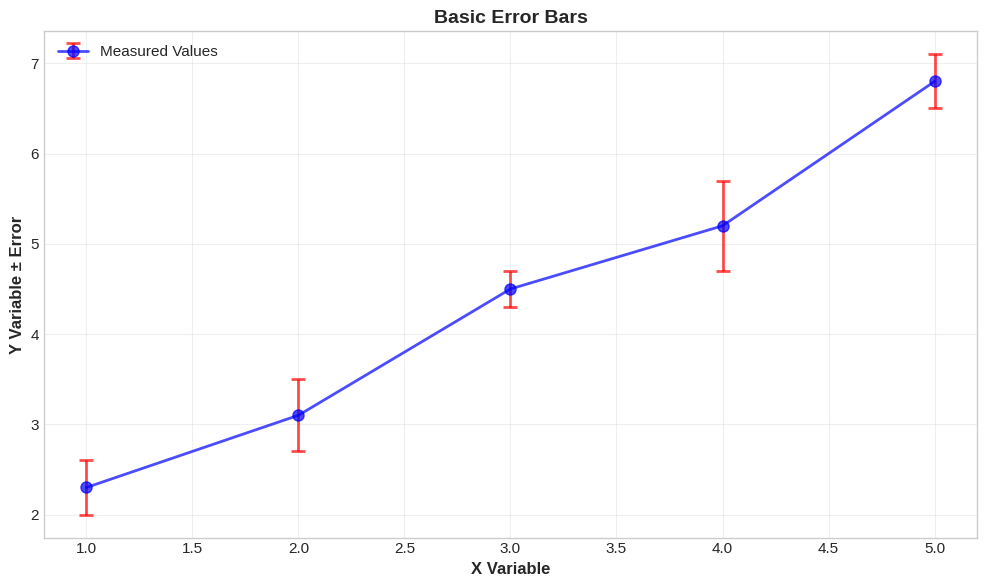
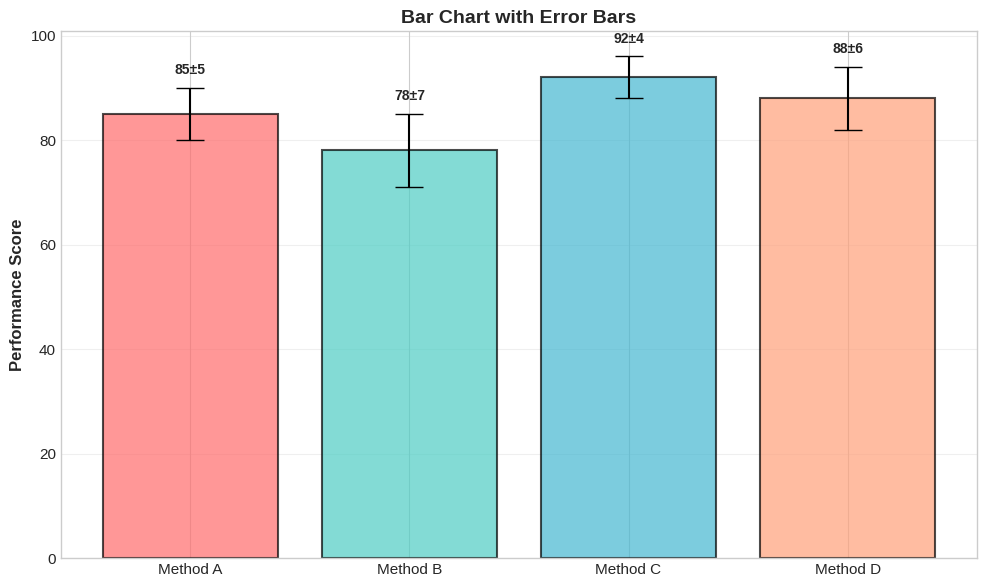
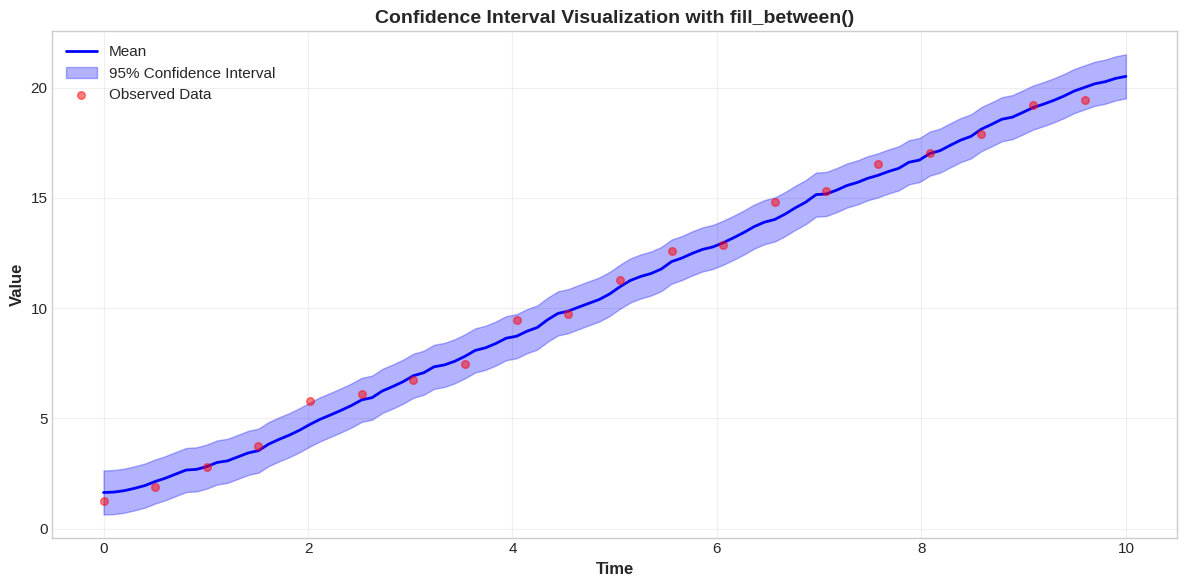
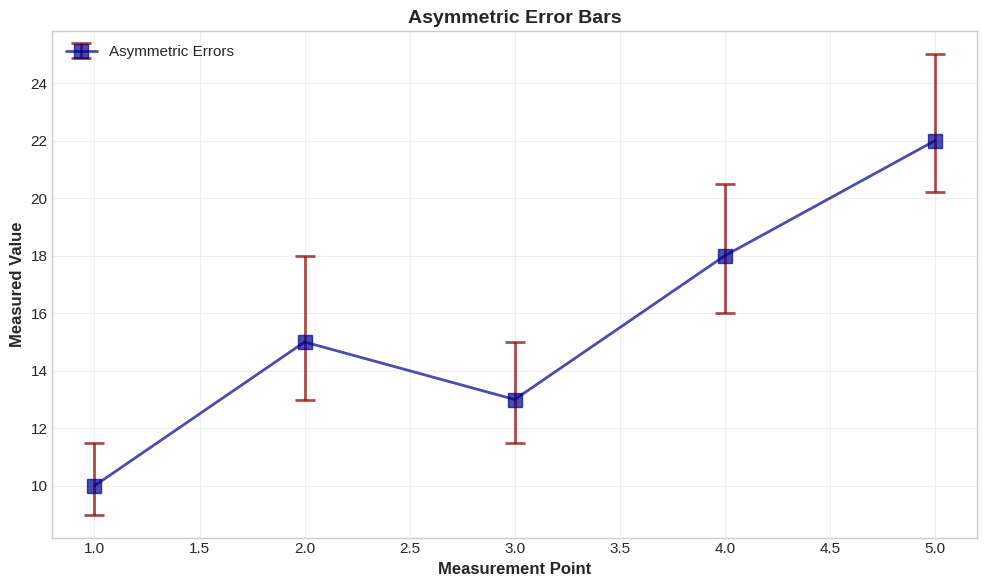
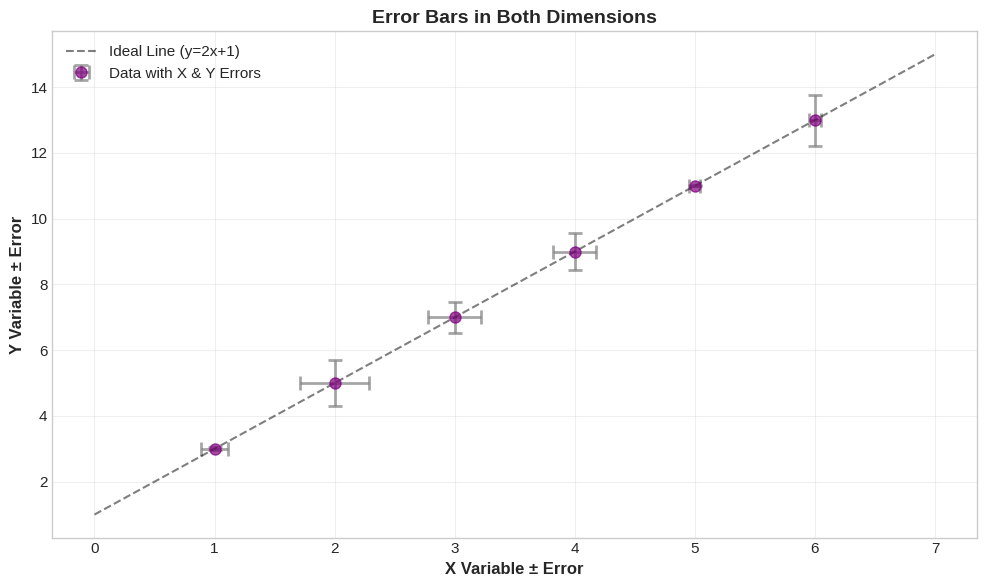
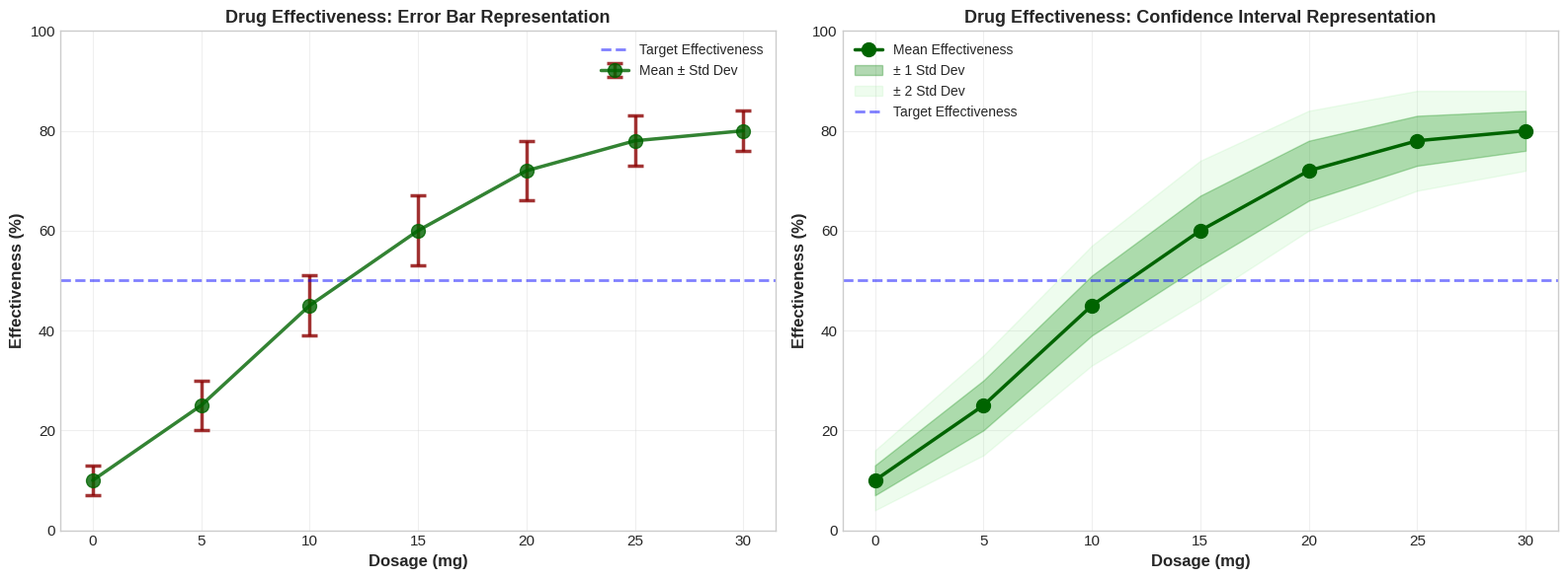

Reproduce these figures in Python, in order.
import numpy as np
import pandas as pd
import matplotlib.pyplot as plt
import sys

%matplotlib inline
plt.style.use('seaborn-v0_8-whitegrid')
plt.rcParams['figure.figsize'] = (10, 6)
plt.rcParams['font.size'] = 11

print("✅ Libraries imported successfully")

# Sample data with errors
x = np.array([1, 2, 3, 4, 5])
y = np.array([2.3, 3.1, 4.5, 5.2, 6.8])
yerr = np.array([0.3, 0.4, 0.2, 0.5, 0.3])

fig, ax = plt.subplots(figsize=(10, 6))

ax.errorbar(x, y, yerr=yerr, fmt='o-', linewidth=2, markersize=8,
            capsize=5, capthick=2, ecolor='red', 
            label='Measured Values', color='blue', alpha=0.7)

ax.set_xlabel('X Variable', fontsize=12, fontweight='bold')
ax.set_ylabel('Y Variable ± Error', fontsize=12, fontweight='bold')
ax.set_title('Basic Error Bars', fontsize=14, fontweight='bold')
ax.legend(fontsize=11)
ax.grid(True, alpha=0.3)

plt.tight_layout()
plt.show()

# Sample data for bar chart
categories = ['Method A', 'Method B', 'Method C', 'Method D']
values = np.array([85, 78, 92, 88])
errors = np.array([5, 7, 4, 6])

fig, ax = plt.subplots(figsize=(10, 6))

x_pos = np.arange(len(categories))
bars = ax.bar(x_pos, values, yerr=errors, 
              color=['#FF6B6B', '#4ECDC4', '#45B7D1', '#FFA07A'],
              alpha=0.7, capsize=10, edgecolor='black', linewidth=1.5)

ax.set_xticks(x_pos)
ax.set_xticklabels(categories)
ax.set_ylabel('Performance Score', fontsize=12, fontweight='bold')
ax.set_title('Bar Chart with Error Bars', fontsize=14, fontweight='bold')
ax.grid(True, alpha=0.3, axis='y')

# Add value labels on bars
for i, (bar, val, err) in enumerate(zip(bars, values, errors)):
    ax.text(bar.get_x() + bar.get_width()/2, val + err + 2, 
            f'{val}±{err}', ha='center', va='bottom', fontsize=10, fontweight='bold')

plt.tight_layout()
plt.show()

# Generate time series data with confidence intervals
np.random.seed(42)
x = np.linspace(0, 10, 100)
y = 2 * x + 1 + np.random.randn(100) * 0.5

# Calculate moving average and confidence interval
from scipy.ndimage import uniform_filter1d
y_smooth = uniform_filter1d(y, size=10)
y_upper = y_smooth + 1.0
y_lower = y_smooth - 1.0

fig, ax = plt.subplots(figsize=(12, 6))

# Plot the main line
ax.plot(x, y_smooth, color='blue', linewidth=2, label='Mean')

# Add confidence interval
ax.fill_between(x, y_lower, y_upper, alpha=0.3, color='blue', label='95% Confidence Interval')

# Add raw data points
ax.scatter(x[::5], y[::5], color='red', s=30, alpha=0.5, label='Observed Data', zorder=5)

ax.set_xlabel('Time', fontsize=12, fontweight='bold')
ax.set_ylabel('Value', fontsize=12, fontweight='bold')
ax.set_title('Confidence Interval Visualization with fill_between()', fontsize=14, fontweight='bold')
ax.legend(loc='upper left', fontsize=11)
ax.grid(True, alpha=0.3)

plt.tight_layout()
plt.show()

# Data with asymmetric errors (common in scientific measurements)
x = np.array([1, 2, 3, 4, 5])
y = np.array([10, 15, 13, 18, 22])
yerr_lower = np.array([1, 2, 1.5, 2, 1.8])
yerr_upper = np.array([1.5, 3, 2, 2.5, 3])

fig, ax = plt.subplots(figsize=(10, 6))

# Create asymmetric error bars
ax.errorbar(x, y, yerr=[yerr_lower, yerr_upper], 
            fmt='s-', linewidth=2, markersize=10,
            capsize=7, capthick=2, ecolor='darkred',
            color='darkblue', alpha=0.7, label='Asymmetric Errors')

ax.set_xlabel('Measurement Point', fontsize=12, fontweight='bold')
ax.set_ylabel('Measured Value', fontsize=12, fontweight='bold')
ax.set_title('Asymmetric Error Bars', fontsize=14, fontweight='bold')
ax.legend(fontsize=11)
ax.grid(True, alpha=0.3)

plt.tight_layout()
plt.show()

# Data with errors in both dimensions
np.random.seed(42)
x = np.array([1, 2, 3, 4, 5, 6])
y = 2 * x + 1
xerr = np.random.rand(len(x)) * 0.3
yerr = np.random.rand(len(x)) * 0.8

fig, ax = plt.subplots(figsize=(10, 6))

ax.errorbar(x, y, xerr=xerr, yerr=yerr, 
            fmt='o', markersize=8, linewidth=2,
            capsize=5, capthick=2, 
            ecolor='gray', color='purple', alpha=0.7,
            label='Data with X & Y Errors')

# Add ideal line
x_line = np.linspace(0, 7, 100)
y_line = 2 * x_line + 1
ax.plot(x_line, y_line, 'k--', linewidth=1.5, alpha=0.5, label='Ideal Line (y=2x+1)')

ax.set_xlabel('X Variable ± Error', fontsize=12, fontweight='bold')
ax.set_ylabel('Y Variable ± Error', fontsize=12, fontweight='bold')
ax.set_title('Error Bars in Both Dimensions', fontsize=14, fontweight='bold')
ax.legend(fontsize=11)
ax.grid(True, alpha=0.3)

plt.tight_layout()
plt.show()

# Simulate experimental data: drug effectiveness vs dosage
np.random.seed(42)
dosage = np.array([0, 5, 10, 15, 20, 25, 30])
effectiveness = np.array([10, 25, 45, 60, 72, 78, 80])
std_dev = np.array([3, 5, 6, 7, 6, 5, 4])

# Create multiple representations
fig, (ax1, ax2) = plt.subplots(1, 2, figsize=(16, 6))

# Left: Error bars with standard deviation
ax1.errorbar(dosage, effectiveness, yerr=std_dev, 
             fmt='o-', linewidth=2.5, markersize=10,
             capsize=6, capthick=2.5, ecolor='darkred',
             color='darkgreen', alpha=0.8, label='Mean ± Std Dev')

ax1.axhline(y=50, color='blue', linestyle='--', linewidth=2, alpha=0.5, label='Target Effectiveness')
ax1.set_xlabel('Dosage (mg)', fontsize=12, fontweight='bold')
ax1.set_ylabel('Effectiveness (%)', fontsize=12, fontweight='bold')
ax1.set_title('Drug Effectiveness: Error Bar Representation', fontsize=13, fontweight='bold')
ax1.legend(fontsize=10)
ax1.grid(True, alpha=0.3)
ax1.set_ylim(0, 100)

# Right: Shaded confidence interval
ax2.plot(dosage, effectiveness, 'o-', linewidth=2.5, markersize=10, 
         color='darkgreen', label='Mean Effectiveness')
ax2.fill_between(dosage, effectiveness - std_dev, effectiveness + std_dev,
                 alpha=0.3, color='green', label='± 1 Std Dev')
ax2.fill_between(dosage, effectiveness - 2*std_dev, effectiveness + 2*std_dev,
                 alpha=0.15, color='lightgreen', label='± 2 Std Dev')

ax2.axhline(y=50, color='blue', linestyle='--', linewidth=2, alpha=0.5, label='Target Effectiveness')
ax2.set_xlabel('Dosage (mg)', fontsize=12, fontweight='bold')
ax2.set_ylabel('Effectiveness (%)', fontsize=12, fontweight='bold')
ax2.set_title('Drug Effectiveness: Confidence Interval Representation', fontsize=13, fontweight='bold')
ax2.legend(fontsize=10)
ax2.grid(True, alpha=0.3)
ax2.set_ylim(0, 100)

plt.tight_layout()
plt.show()

print("\n📊 Experimental Summary:")
print(f"Optimal dosage appears to be around {dosage[effectiveness >= 70][0]} mg")
print(f"Target effectiveness (50%) reached at approximately {dosage[3]} mg")
